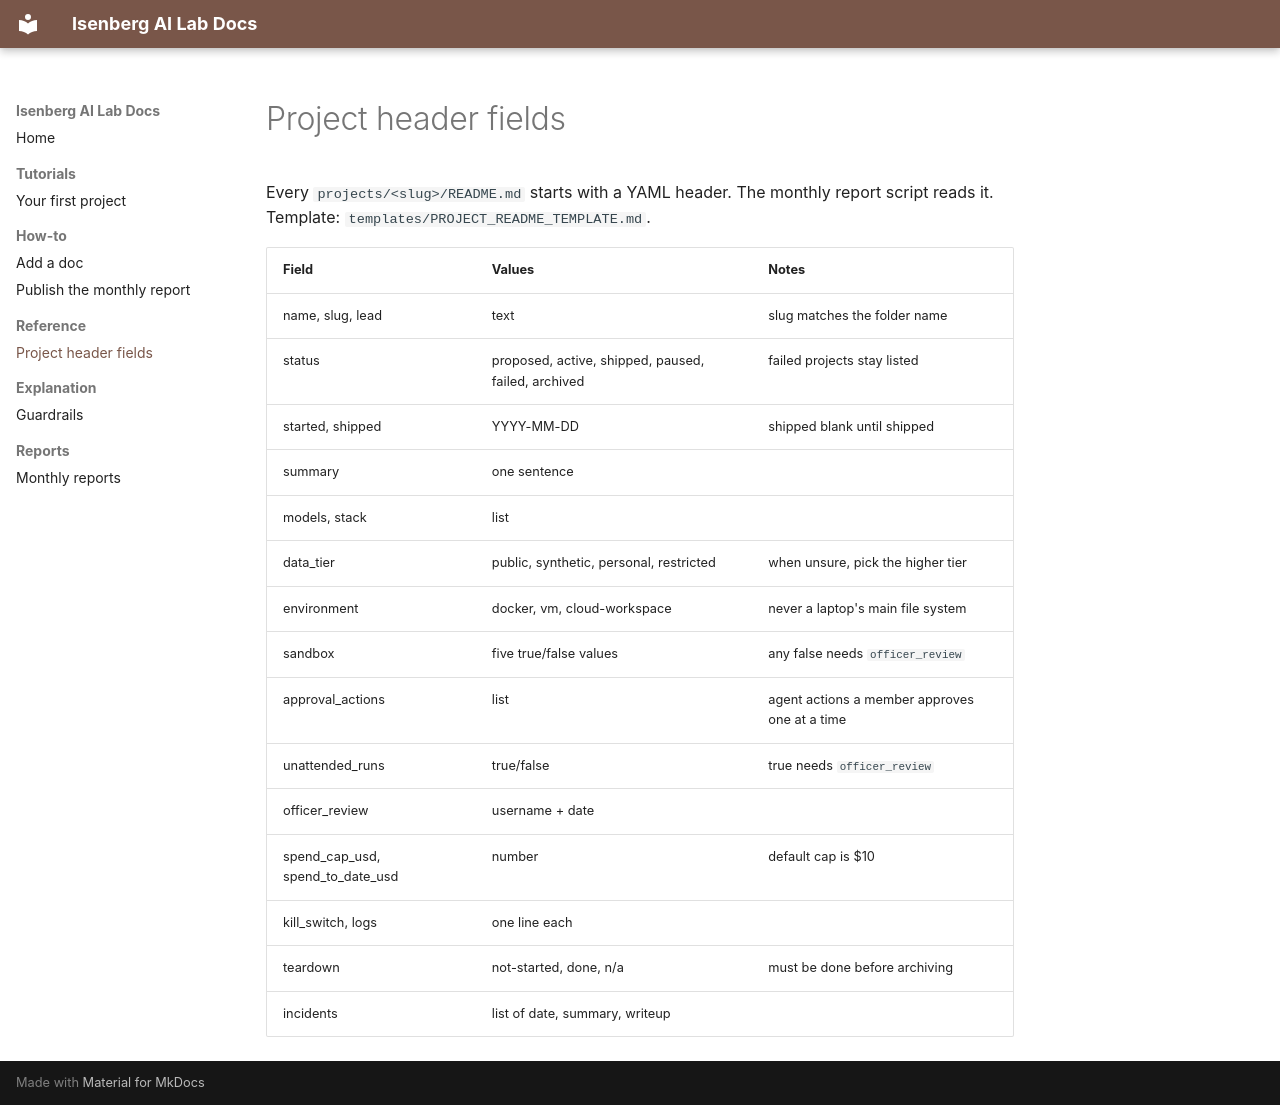

repository: isenbergailab/ISENBERG-AI-LAB-REPO · page: reference/project-header/index.html · generator: mkdocs

# Project header fields

Every `projects/<slug>/README.md` starts with a YAML header. The monthly
report script reads it. Template: `templates/PROJECT_README_TEMPLATE.md`.

| Field | Values | Notes |
|---|---|---|
| name, slug, lead | text | slug matches the folder name |
| status | proposed, active, shipped, paused, failed, archived | failed projects stay listed |
| started, shipped | YYYY-MM-DD | shipped blank until shipped |
| summary | one sentence | |
| models, stack | list | |
| data_tier | public, synthetic, personal, restricted | when unsure, pick the higher tier |
| environment | docker, vm, cloud-workspace | never a laptop's main file system |
| sandbox | five true/false values | any false needs `officer_review` |
| approval_actions | list | agent actions a member approves one at a time |
| unattended_runs | true/false | true needs `officer_review` |
| officer_review | username + date | |
| spend_cap_usd, spend_to_date_usd | number | default cap is $10 |
| kill_switch, logs | one line each | |
| teardown | not-started, done, n/a | must be done before archiving |
| incidents | list of date, summary, writeup | |
